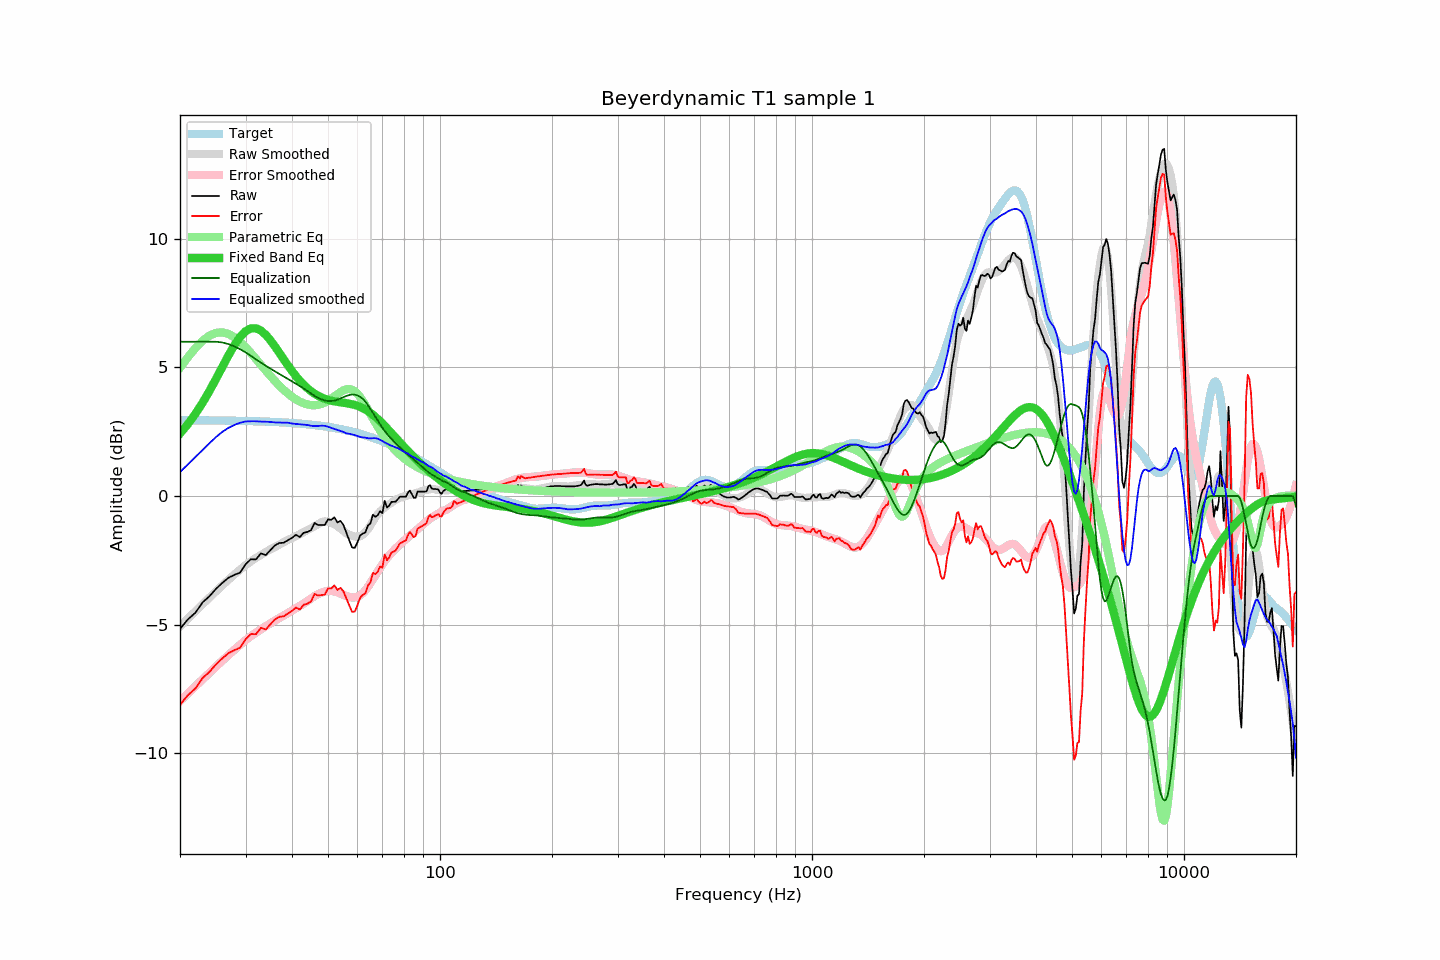

The table this chart was drawn from, first rows:
frequency, raw, error, smoothed, error_smoothed, equalization, parametric_eq, equalized_raw, equalized_smoothed, target
20, -5.17, -8.12, -5.07, -7.97, 6.00, 2.43, 0.83, 0.93, 2.95
21, -4.80, -7.75, -4.77, -7.68, 6.00, 2.80, 1.20, 1.23, 2.95
22, -4.54, -7.48, -4.48, -7.40, 6.00, 3.20, 1.46, 1.52, 2.95
23, -4.14, -7.08, -4.21, -7.13, 6.00, 3.63, 1.86, 1.79, 2.94
24, -3.90, -6.84, -3.95, -6.87, 6.00, 4.08, 2.10, 2.05, 2.94
25, -3.61, -6.55, -3.70, -6.63, 6.00, 4.56, 2.39, 2.30, 2.94
26, -3.38, -6.31, -3.47, -6.40, 5.97, 5.02, 2.59, 2.50, 2.93
27, -3.18, -6.11, -3.26, -6.18, 5.91, 5.47, 2.73, 2.65, 2.93
28, -3.07, -5.99, -3.05, -5.98, 5.82, 5.87, 2.75, 2.76, 2.93
29, -2.98, -5.90, -2.86, -5.79, 5.71, 6.19, 2.73, 2.85, 2.92
30, -2.66, -5.58, -2.69, -5.61, 5.59, 6.41, 2.93, 2.90, 2.92
31, -2.46, -5.37, -2.55, -5.45, 5.45, 6.52, 3.00, 2.91, 2.91
32, -2.47, -5.37, -2.41, -5.31, 5.31, 6.52, 2.84, 2.91, 2.91
33, -2.23, -5.13, -2.29, -5.18, 5.18, 6.43, 2.96, 2.89, 2.90
34, -2.30, -5.19, -2.18, -5.07, 5.07, 6.27, 2.77, 2.89, 2.89
35, -2.11, -4.99, -2.07, -4.95, 4.95, 6.06, 2.84, 2.88, 2.89
36, -1.92, -4.80, -1.99, -4.85, 4.85, 5.82, 2.93, 2.86, 2.88
37, -1.83, -4.70, -1.89, -4.75, 4.75, 5.56, 2.92, 2.86, 2.87
38, -1.82, -4.68, -1.79, -4.65, 4.65, 5.32, 2.83, 2.86, 2.86
39, -1.72, -4.57, -1.70, -4.55, 4.55, 5.08, 2.84, 2.85, 2.85
40, -1.63, -4.47, -1.64, -4.46, 4.46, 4.86, 2.83, 2.82, 2.84
41, -1.51, -4.34, -1.56, -4.37, 4.37, 4.66, 2.86, 2.80, 2.83
42, -1.60, -4.41, -1.49, -4.27, 4.27, 4.48, 2.68, 2.79, 2.82
43, -1.43, -4.23, -1.40, -4.18, 4.18, 4.33, 2.75, 2.78, 2.80
44, -1.40, -4.19, -1.32, -4.09, 4.09, 4.19, 2.69, 2.76, 2.79
45, -1.33, -4.10, -1.25, -3.99, 3.99, 4.08, 2.66, 2.73, 2.77
46, -1.05, -3.81, -1.17, -3.89, 3.89, 3.98, 2.84, 2.72, 2.76
47, -1.13, -3.87, -1.09, -3.82, 3.82, 3.90, 2.69, 2.72, 2.74
48, -1.13, -3.85, -1.02, -3.76, 3.76, 3.83, 2.63, 2.74, 2.73
49, -1.13, -3.84, -0.99, -3.72, 3.72, 3.78, 2.59, 2.73, 2.71
50, -0.91, -3.60, -1.00, -3.69, 3.69, 3.74, 2.79, 2.70, 2.69
51, -0.93, -3.60, -1.04, -3.69, 3.69, 3.71, 2.76, 2.65, 2.67
52, -0.83, -3.48, -1.10, -3.71, 3.71, 3.68, 2.88, 2.61, 2.65
53, -1.03, -3.65, -1.18, -3.75, 3.75, 3.66, 2.72, 2.57, 2.63
54, -0.97, -3.57, -1.26, -3.80, 3.80, 3.64, 2.83, 2.53, 2.60
55, -1.13, -3.71, -1.36, -3.85, 3.85, 3.63, 2.72, 2.49, 2.58
56, -1.43, -3.98, -1.45, -3.89, 3.89, 3.61, 2.46, 2.44, 2.56
57, -1.72, -4.25, -1.51, -3.93, 3.93, 3.59, 2.21, 2.42, 2.53
58, -2.00, -4.50, -1.55, -3.95, 3.95, 3.57, 1.95, 2.40, 2.50
59, -2.02, -4.50, -1.58, -3.94, 3.94, 3.54, 1.92, 2.36, 2.48
60, -1.80, -4.25, -1.58, -3.91, 3.91, 3.51, 2.12, 2.34, 2.45
61, -1.54, -3.96, -1.57, -3.86, 3.86, 3.47, 2.32, 2.29, 2.42
62, -1.46, -3.85, -1.50, -3.78, 3.78, 3.42, 2.32, 2.28, 2.39
63, -1.42, -3.78, -1.40, -3.67, 3.67, 3.36, 2.25, 2.27, 2.36
64, -1.15, -3.48, -1.29, -3.54, 3.54, 3.30, 2.39, 2.25, 2.33
65, -1.07, -3.36, -1.14, -3.39, 3.39, 3.23, 2.32, 2.24, 2.30
66, -0.73, -2.99, -0.98, -3.23, 3.23, 3.16, 2.50, 2.25, 2.26
67, -0.81, -3.04, -0.83, -3.08, 3.08, 3.08, 2.27, 2.25, 2.23
68, -0.75, -2.94, -0.71, -2.93, 2.93, 3.00, 2.19, 2.23, 2.19
69, -0.59, -2.75, -0.60, -2.79, 2.79, 2.91, 2.20, 2.18, 2.16
70, -0.67, -2.79, -0.52, -2.65, 2.65, 2.82, 1.99, 2.13, 2.12
71, -0.19, -2.27, -0.44, -2.53, 2.53, 2.73, 2.34, 2.09, 2.09
72, -0.45, -2.50, -0.38, -2.42, 2.42, 2.64, 1.97, 2.04, 2.05
73, -0.38, -2.39, -0.32, -2.32, 2.32, 2.54, 1.94, 2.00, 2.01
74, -0.23, -2.20, -0.26, -2.22, 2.22, 2.45, 1.99, 1.95, 1.97
75, -0.23, -2.16, -0.20, -2.13, 2.13, 2.36, 1.90, 1.93, 1.93
76, -0.22, -2.11, -0.15, -2.04, 2.04, 2.27, 1.82, 1.89, 1.90
77, -0.13, -1.98, -0.10, -1.96, 1.96, 2.17, 1.83, 1.86, 1.86
78, -0.03, -1.84, -0.07, -1.88, 1.88, 2.09, 1.86, 1.81, 1.82
79, -0.03, -1.80, -0.04, -1.81, 1.81, 2.00, 1.78, 1.76, 1.78
... 553 more rows
